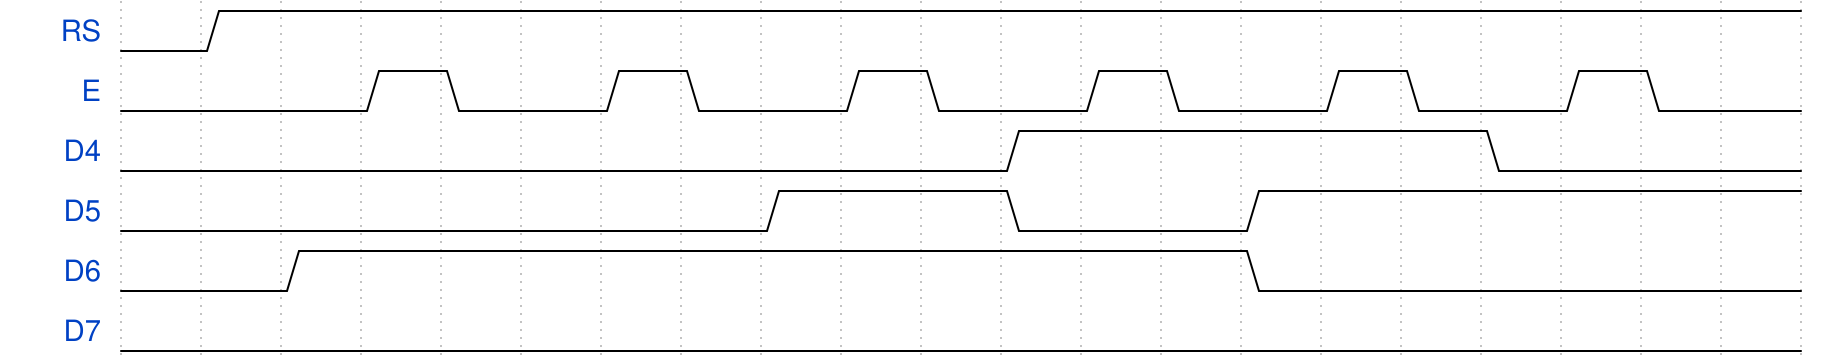

Here is a digital timing diagram. Give the WaveJSON source that produces it.

{signal: [
  {name: 'RS', wave: '01...................'},
  {name: 'E', wave: '0..10.10.10.10.10.10.'},
  {name: 'D4', wave: '0..........1.....0...'},
  {name: 'D5', wave: '0.......1..0..1......'},
  {name: 'D6', wave: '0.1...........0......'},
  {name: 'D7', wave: '0....................'}
]}
